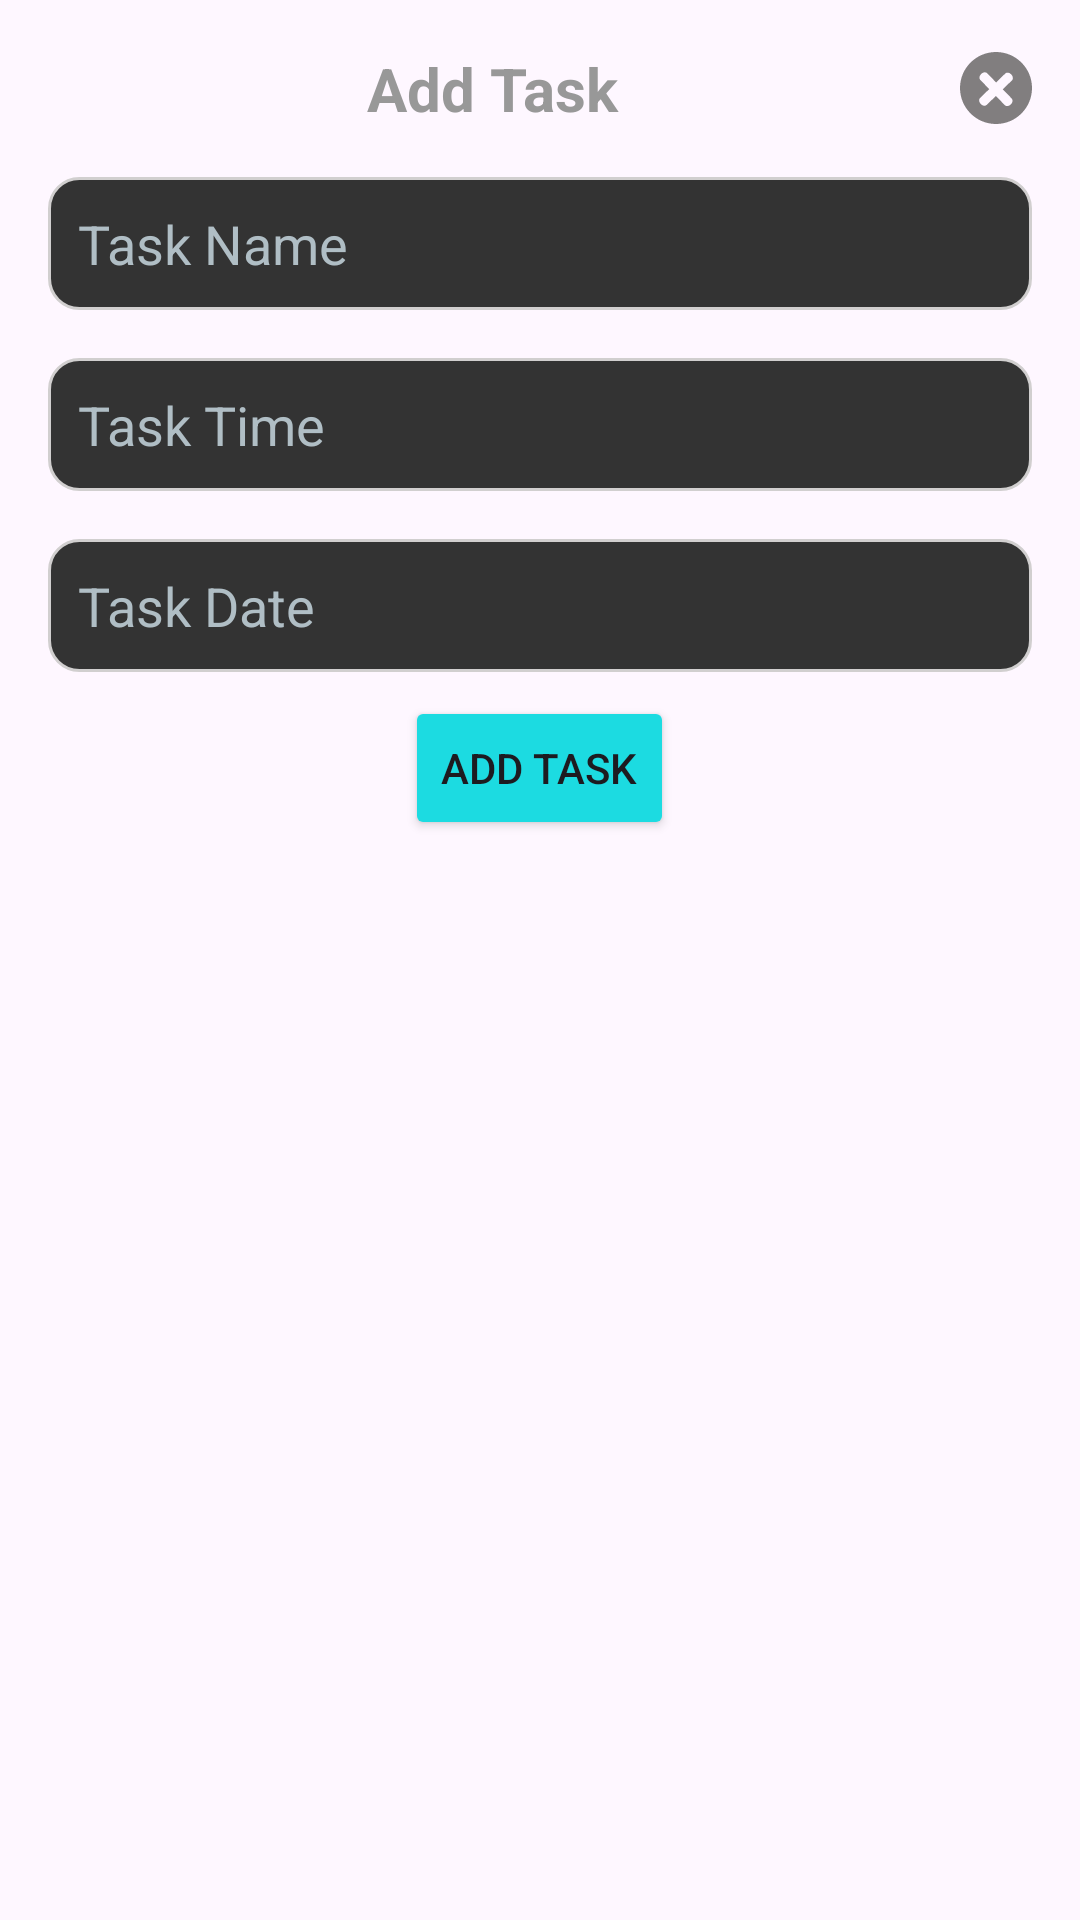

Reconstruct the res/layout file that produces this screen, plus the resources it refers to.
<!-- AndroidManifest.xml: application theme Base.Theme.ToDoList -->
<!-- res/layout/add_task_dialog.xml -->
<?xml version="1.0" encoding="utf-8"?>
<LinearLayout xmlns:android="http://schemas.android.com/apk/res/android"
    android:layout_width="match_parent"
    android:layout_height="match_parent"
    android:gravity="center_horizontal"
    android:padding="8dp"
    android:orientation="vertical">

    <LinearLayout
        android:layout_width="match_parent"
        android:layout_height="wrap_content"
        android:gravity="center"
        android:orientation="horizontal">

        <TextView
            android:layout_width="0dp"
            android:layout_height="wrap_content"
            android:layout_margin="8dp"
            android:layout_weight="1"
            android:text="@string/add_task"
            android:textAlignment="center"
            android:textColor="@color/textColor"
            android:textSize="20sp"
            android:textStyle="bold" />

        <ImageView
            android:id="@+id/cancelBtn"
            android:layout_width="wrap_content"
            android:layout_height="wrap_content"
            android:layout_marginEnd="8dp"
            android:backgroundTint="@color/btnColor"
            android:contentDescription="@string/add_task"
            android:src="@drawable/cancel" />
    </LinearLayout>


    <EditText
        android:id="@+id/taskName"
        android:layout_width="match_parent"
        android:layout_height="wrap_content"
        android:layout_margin="8dp"
        android:background="@drawable/et_bg"
        android:hint="Task Name"
        android:inputType="text"
        android:padding="10dp"
        android:textColor="@color/white"
        android:textColorHint="@color/lightGray" />

    <EditText
        android:id="@+id/taskTime"
        android:layout_width="match_parent"
        android:layout_height="wrap_content"
        android:layout_margin="8dp"
        android:background="@drawable/et_bg"
        android:hint="Task Time"
        android:padding="10dp"
        android:textColor="@color/white"
        android:textColorHint="@color/lightGray" />

    <EditText
        android:id="@+id/taskDate"
        android:layout_width="match_parent"
        android:layout_height="wrap_content"
        android:layout_margin="8dp"
        android:background="@drawable/et_bg"
        android:hint="Task Date"
        android:padding="10dp"
        android:textColor="@color/white"
        android:textColorHint="@color/lightGray" />

    <Button
        android:id="@+id/addTaskBtn"
        android:layout_width="wrap_content"
        android:layout_height="wrap_content"
        android:backgroundTint="@color/btnColor"
        android:text="@string/add_task" />
</LinearLayout>
<!-- resources referenced by this layout -->
<resources>
  <color name="btnColor">#1CDBE1</color>
  <color name="lightGray">#B0BEC5</color>
  <color name="textColor">#989898</color>
  <color name="white">#FFFFFFFF</color>
  <!-- drawable cancel (drawable) -->
  <vector xmlns:android="http://schemas.android.com/apk/res/android"
      android:width="24dp"
      android:height="24.001987dp"
      android:viewportWidth="72.434"
      android:viewportHeight="72.44">
  
      <path
          android:fillColor="#817E7F"
          android:pathData="M36.22,0C16.212,0 0,16.216 0,36.227c0,19.999 16.212,36.214 36.22,36.214c20.011,0 36.214,-16.215 36.214,-36.214C72.434,16.215 56.231,0 36.22,0zM52.058,46.82c1.379,1.424 0.953,4.078 -0.959,5.932c-1.911,1.854 -4.577,2.209 -5.959,0.785l-9.027,-9.295l-9.298,9.027c-1.421,1.379 -4.075,0.947 -5.929,-0.961s-2.206,-4.574 -0.785,-5.956l9.298,-9.027l-9.027,-9.298c-1.379,-1.421 -0.946,-4.078 0.962,-5.932c1.905,-1.851 4.577,-2.204 5.953,-0.785l9.027,9.297l9.301,-9.023c1.424,-1.382 4.078,-0.95 5.929,0.958c1.857,1.908 2.206,4.577 0.785,5.959l-9.295,9.024L52.058,46.82z" />
  
  </vector>
  <!-- drawable et_bg (drawable) -->
  <?xml version="1.0" encoding="utf-8"?>
  <shape xmlns:android="http://schemas.android.com/apk/res/android">
  
      <solid android:color="@color/colorPrimaryDark"/>
      <corners android:radius="10dp"/>
      <stroke android:color="@color/textColor1"
          android:width="1dp"/>
  </shape>
  <string name="add_task">Add Task</string>
  <style name="Base.Theme.ToDoList" parent="Theme.Material3.DayNight.NoActionBar">
          
          <item name="android:statusBarColor">@color/colorPrimaryDark</item>
          <item name="android:windowIsTranslucent">true</item>
      </style>
  <color name="colorPrimaryDark">#333333</color>
  <color name="textColor1">#D1CFCF</color>
</resources>
